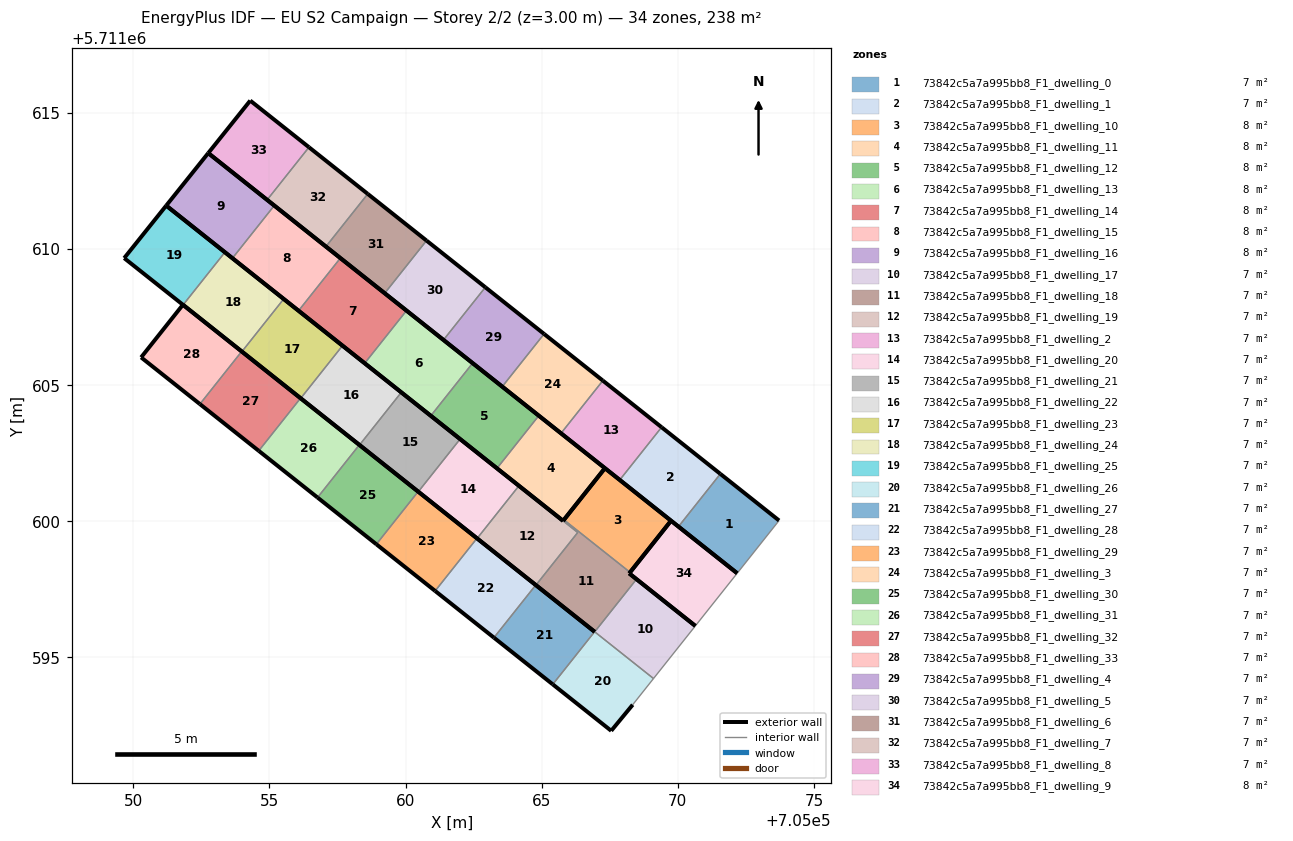
=== STOREY PLAN SPEC (per zone: floor XY polygon, exterior-wall plan segments, windows/doors) ===
zone 1: 73842c5a7a995bb8_F1_dwelling_0  (6.8 m²)
  floor: (705072.18, 5711598.09) (705073.72, 5711600.03) (705071.56, 5711601.74) (705070.02, 5711599.80)
  exterior wall: (705071.56, 5711601.74) – (705073.72, 5711600.03)  [2.8 m]
  exterior wall: (705072.18, 5711598.09) – (705070.02, 5711599.80)  [2.8 m]
  interior walls: 2
zone 2: 73842c5a7a995bb8_F1_dwelling_1  (6.8 m²)
  floor: (705070.02, 5711599.80) (705071.56, 5711601.74) (705069.40, 5711603.45) (705067.87, 5711601.51)
  exterior wall: (705069.40, 5711603.45) – (705071.56, 5711601.74)  [2.8 m]
  exterior wall: (705070.02, 5711599.80) – (705067.87, 5711601.51)  [2.8 m]
  interior walls: 2
zone 3: 73842c5a7a995bb8_F1_dwelling_10  (7.5 m²)
  floor: (705068.24, 5711598.12) (705069.75, 5711600.02) (705067.32, 5711601.95) (705065.82, 5711600.05)
  exterior wall: (705067.32, 5711601.95) – (705069.75, 5711600.02)  [3.1 m]
  exterior wall: (705069.75, 5711600.02) – (705068.24, 5711598.12)  [2.4 m]
  exterior wall: (705065.82, 5711600.05) – (705067.32, 5711601.95)  [2.4 m]
  interior walls: 1
zone 4: 73842c5a7a995bb8_F1_dwelling_11  (7.7 m²)
  floor: (705065.79, 5711600.01) (705067.32, 5711601.95) (705064.89, 5711603.88) (705063.36, 5711601.94)
  exterior wall: (705064.89, 5711603.88) – (705067.32, 5711601.95)  [3.1 m]
  exterior wall: (705067.32, 5711601.95) – (705065.79, 5711600.01)  [2.5 m]
  exterior wall: (705065.79, 5711600.01) – (705063.36, 5711601.94)  [3.1 m]
  interior walls: 1
zone 5: 73842c5a7a995bb8_F1_dwelling_12  (7.7 m²)
  floor: (705063.36, 5711601.94) (705064.89, 5711603.88) (705062.46, 5711605.80) (705060.93, 5711603.87)
  exterior wall: (705062.46, 5711605.80) – (705064.89, 5711603.88)  [3.1 m]
  exterior wall: (705063.36, 5711601.94) – (705060.93, 5711603.87)  [3.1 m]
  interior walls: 2
zone 6: 73842c5a7a995bb8_F1_dwelling_13  (7.7 m²)
  floor: (705060.93, 5711603.87) (705062.46, 5711605.80) (705060.04, 5711607.73) (705058.50, 5711605.80)
  exterior wall: (705060.04, 5711607.73) – (705062.46, 5711605.80)  [3.1 m]
  exterior wall: (705060.93, 5711603.87) – (705058.50, 5711605.80)  [3.1 m]
  interior walls: 2
zone 7: 73842c5a7a995bb8_F1_dwelling_14  (7.7 m²)
  floor: (705058.50, 5711605.80) (705060.04, 5711607.73) (705057.61, 5711609.66) (705056.07, 5711607.73)
  exterior wall: (705057.61, 5711609.66) – (705060.04, 5711607.73)  [3.1 m]
  exterior wall: (705058.50, 5711605.80) – (705056.07, 5711607.73)  [3.1 m]
  interior walls: 2
zone 8: 73842c5a7a995bb8_F1_dwelling_15  (7.7 m²)
  floor: (705056.07, 5711607.73) (705057.61, 5711609.66) (705055.18, 5711611.59) (705053.65, 5711609.66)
  exterior wall: (705055.18, 5711611.59) – (705057.61, 5711609.66)  [3.1 m]
  exterior wall: (705056.07, 5711607.73) – (705053.65, 5711609.66)  [3.1 m]
  interior walls: 2
zone 9: 73842c5a7a995bb8_F1_dwelling_16  (7.7 m²)
  floor: (705053.65, 5711609.66) (705055.18, 5711611.59) (705052.76, 5711613.52) (705051.21, 5711611.59)
  exterior wall: (705051.21, 5711611.59) – (705052.76, 5711613.52)  [2.5 m]
  exterior wall: (705052.76, 5711613.52) – (705055.18, 5711611.59)  [3.1 m]
  exterior wall: (705053.65, 5711609.66) – (705051.21, 5711611.59)  [3.1 m]
  interior walls: 1
zone 10: 73842c5a7a995bb8_F1_dwelling_17  (6.8 m²)
  floor: (705069.11, 5711594.22) (705070.64, 5711596.16) (705068.48, 5711597.87) (705066.95, 5711595.94)
  exterior wall: (705068.48, 5711597.87) – (705070.64, 5711596.16)  [2.8 m]
  interior walls: 3
zone 11: 73842c5a7a995bb8_F1_dwelling_18  (7.0 m²)
  floor: (705066.95, 5711595.94) (705068.48, 5711597.87) (705068.21, 5711598.08) (705068.24, 5711598.12) (705065.82, 5711600.05) (705065.79, 5711600.01) (705064.17, 5711601.30) (705066.32, 5711599.58) (705064.79, 5711597.65)
  exterior wall: (705064.17, 5711601.30) – (705065.79, 5711600.01)  [2.1 m]
  exterior wall: (705065.79, 5711600.01) – (705065.82, 5711600.05)  [0.0 m]
  exterior wall: (705068.24, 5711598.12) – (705068.21, 5711598.08)  [0.0 m]
  exterior wall: (705068.21, 5711598.08) – (705068.48, 5711597.87)  [0.3 m]
  exterior wall: (705066.95, 5711595.94) – (705064.79, 5711597.65)  [2.8 m]
  interior walls: 4
zone 12: 73842c5a7a995bb8_F1_dwelling_19  (6.8 m²)
  floor: (705064.79, 5711597.65) (705066.32, 5711599.58) (705064.17, 5711601.30) (705062.63, 5711599.37)
  exterior wall: (705064.79, 5711597.65) – (705062.63, 5711599.37)  [2.8 m]
  interior walls: 3
zone 13: 73842c5a7a995bb8_F1_dwelling_2  (6.8 m²)
  floor: (705067.87, 5711601.51) (705069.40, 5711603.45) (705067.25, 5711605.16) (705065.71, 5711603.23)
  exterior wall: (705067.25, 5711605.16) – (705069.40, 5711603.45)  [2.8 m]
  exterior wall: (705067.87, 5711601.51) – (705065.71, 5711603.23)  [2.8 m]
  interior walls: 2
zone 14: 73842c5a7a995bb8_F1_dwelling_20  (6.8 m²)
  floor: (705062.63, 5711599.37) (705064.17, 5711601.30) (705062.01, 5711603.02) (705060.47, 5711601.08)
  exterior wall: (705062.01, 5711603.02) – (705064.17, 5711601.30)  [2.8 m]
  exterior wall: (705062.63, 5711599.37) – (705060.47, 5711601.08)  [2.8 m]
  interior walls: 2
zone 15: 73842c5a7a995bb8_F1_dwelling_21  (6.8 m²)
  floor: (705060.47, 5711601.08) (705062.01, 5711603.02) (705059.85, 5711604.73) (705058.31, 5711602.80)
  exterior wall: (705059.85, 5711604.73) – (705062.01, 5711603.02)  [2.8 m]
  exterior wall: (705060.47, 5711601.08) – (705058.31, 5711602.80)  [2.8 m]
  interior walls: 2
zone 16: 73842c5a7a995bb8_F1_dwelling_22  (6.8 m²)
  floor: (705058.31, 5711602.80) (705059.85, 5711604.73) (705057.69, 5711606.45) (705056.15, 5711604.51)
  exterior wall: (705057.69, 5711606.45) – (705059.85, 5711604.73)  [2.8 m]
  exterior wall: (705058.31, 5711602.80) – (705056.15, 5711604.51)  [2.8 m]
  interior walls: 2
zone 17: 73842c5a7a995bb8_F1_dwelling_23  (6.8 m²)
  floor: (705056.15, 5711604.51) (705057.69, 5711606.45) (705055.53, 5711608.16) (705053.99, 5711606.23)
  exterior wall: (705055.53, 5711608.16) – (705057.69, 5711606.45)  [2.8 m]
  exterior wall: (705056.15, 5711604.51) – (705053.99, 5711606.23)  [2.8 m]
  interior walls: 2
zone 18: 73842c5a7a995bb8_F1_dwelling_24  (6.8 m²)
  floor: (705053.99, 5711606.23) (705055.53, 5711608.16) (705053.37, 5711609.88) (705051.83, 5711607.94)
  exterior wall: (705053.37, 5711609.88) – (705055.53, 5711608.16)  [2.8 m]
  exterior wall: (705053.99, 5711606.23) – (705051.83, 5711607.94)  [2.8 m]
  interior walls: 2
zone 19: 73842c5a7a995bb8_F1_dwelling_25  (6.8 m²)
  floor: (705051.83, 5711607.94) (705053.37, 5711609.88) (705051.21, 5711611.59) (705049.67, 5711609.66)
  exterior wall: (705049.67, 5711609.66) – (705051.21, 5711611.59)  [2.5 m]
  exterior wall: (705051.21, 5711611.59) – (705053.37, 5711609.88)  [2.8 m]
  exterior wall: (705051.83, 5711607.94) – (705049.67, 5711609.66)  [2.8 m]
  interior walls: 1
zone 20: 73842c5a7a995bb8_F1_dwelling_26  (6.8 m²)
  floor: (705068.34, 5711593.26) (705069.11, 5711594.22) (705066.94, 5711595.94) (705065.41, 5711594.01) (705067.55, 5711592.30)
  exterior wall: (705068.34, 5711593.26) – (705067.55, 5711592.30)  [1.2 m]
  exterior wall: (705067.55, 5711592.30) – (705065.41, 5711594.01)  [2.7 m]
  exterior wall: (705066.95, 5711595.94) – (705066.94, 5711595.94)  [0.0 m]
  interior walls: 3
zone 21: 73842c5a7a995bb8_F1_dwelling_27  (6.8 m²)
  floor: (705065.41, 5711594.01) (705066.94, 5711595.94) (705064.78, 5711597.66) (705063.25, 5711595.72)
  exterior wall: (705065.41, 5711594.01) – (705063.25, 5711595.72)  [2.8 m]
  exterior wall: (705064.78, 5711597.66) – (705066.94, 5711595.94)  [2.8 m]
  interior walls: 2
zone 22: 73842c5a7a995bb8_F1_dwelling_28  (6.8 m²)
  floor: (705063.25, 5711595.72) (705064.78, 5711597.66) (705062.62, 5711599.37) (705061.09, 5711597.44)
  exterior wall: (705063.25, 5711595.72) – (705061.09, 5711597.44)  [2.8 m]
  exterior wall: (705062.62, 5711599.37) – (705064.78, 5711597.66)  [2.8 m]
  interior walls: 2
zone 23: 73842c5a7a995bb8_F1_dwelling_29  (6.8 m²)
  floor: (705061.09, 5711597.44) (705062.62, 5711599.37) (705060.46, 5711601.09) (705058.93, 5711599.15)
  exterior wall: (705061.09, 5711597.44) – (705058.93, 5711599.15)  [2.8 m]
  exterior wall: (705060.46, 5711601.09) – (705062.62, 5711599.37)  [2.8 m]
  interior walls: 2
zone 24: 73842c5a7a995bb8_F1_dwelling_3  (6.8 m²)
  floor: (705065.71, 5711603.23) (705067.25, 5711605.16) (705065.09, 5711606.88) (705063.55, 5711604.94)
  exterior wall: (705065.09, 5711606.88) – (705067.25, 5711605.16)  [2.8 m]
  exterior wall: (705065.71, 5711603.23) – (705063.55, 5711604.94)  [2.8 m]
  interior walls: 2
zone 25: 73842c5a7a995bb8_F1_dwelling_30  (6.8 m²)
  floor: (705058.93, 5711599.15) (705060.46, 5711601.09) (705058.31, 5711602.80) (705056.77, 5711600.87)
  exterior wall: (705058.93, 5711599.15) – (705056.77, 5711600.87)  [2.8 m]
  exterior wall: (705058.31, 5711602.80) – (705060.46, 5711601.09)  [2.8 m]
  interior walls: 2
zone 26: 73842c5a7a995bb8_F1_dwelling_31  (6.8 m²)
  floor: (705056.77, 5711600.87) (705058.31, 5711602.80) (705056.15, 5711604.52) (705054.61, 5711602.58)
  exterior wall: (705056.77, 5711600.87) – (705054.61, 5711602.58)  [2.8 m]
  exterior wall: (705056.15, 5711604.52) – (705058.31, 5711602.80)  [2.8 m]
  interior walls: 2
zone 27: 73842c5a7a995bb8_F1_dwelling_32  (6.8 m²)
  floor: (705054.61, 5711602.58) (705056.15, 5711604.52) (705053.99, 5711606.23) (705052.45, 5711604.30)
  exterior wall: (705054.61, 5711602.58) – (705052.45, 5711604.30)  [2.8 m]
  exterior wall: (705053.99, 5711606.23) – (705056.15, 5711604.52)  [2.8 m]
  interior walls: 2
zone 28: 73842c5a7a995bb8_F1_dwelling_33  (6.8 m²)
  floor: (705052.45, 5711604.30) (705053.99, 5711606.23) (705051.83, 5711607.95) (705050.29, 5711606.01)
  exterior wall: (705052.45, 5711604.30) – (705050.29, 5711606.01)  [2.8 m]
  exterior wall: (705050.29, 5711606.01) – (705051.83, 5711607.95)  [2.5 m]
  exterior wall: (705051.83, 5711607.95) – (705053.99, 5711606.23)  [2.8 m]
  interior walls: 1
zone 29: 73842c5a7a995bb8_F1_dwelling_4  (6.8 m²)
  floor: (705063.55, 5711604.94) (705065.09, 5711606.88) (705062.93, 5711608.59) (705061.39, 5711606.66)
  exterior wall: (705062.93, 5711608.59) – (705065.09, 5711606.88)  [2.8 m]
  exterior wall: (705063.55, 5711604.94) – (705061.39, 5711606.66)  [2.8 m]
  interior walls: 2
zone 30: 73842c5a7a995bb8_F1_dwelling_5  (6.8 m²)
  floor: (705061.39, 5711606.66) (705062.93, 5711608.59) (705060.77, 5711610.30) (705059.24, 5711608.37)
  exterior wall: (705060.77, 5711610.30) – (705062.93, 5711608.59)  [2.8 m]
  exterior wall: (705061.39, 5711606.66) – (705059.24, 5711608.37)  [2.8 m]
  interior walls: 2
zone 31: 73842c5a7a995bb8_F1_dwelling_6  (6.8 m²)
  floor: (705059.24, 5711608.37) (705060.77, 5711610.30) (705058.61, 5711612.02) (705057.08, 5711610.08)
  exterior wall: (705058.61, 5711612.02) – (705060.77, 5711610.30)  [2.8 m]
  exterior wall: (705059.24, 5711608.37) – (705057.08, 5711610.08)  [2.8 m]
  interior walls: 2
zone 32: 73842c5a7a995bb8_F1_dwelling_7  (6.8 m²)
  floor: (705057.08, 5711610.08) (705058.61, 5711612.02) (705056.45, 5711613.73) (705054.92, 5711611.80)
  exterior wall: (705056.45, 5711613.73) – (705058.61, 5711612.02)  [2.8 m]
  exterior wall: (705057.08, 5711610.08) – (705054.92, 5711611.80)  [2.8 m]
  interior walls: 2
zone 33: 73842c5a7a995bb8_F1_dwelling_8  (6.8 m²)
  floor: (705054.92, 5711611.80) (705056.45, 5711613.73) (705054.30, 5711615.44) (705052.76, 5711613.52)
  exterior wall: (705052.76, 5711613.52) – (705054.30, 5711615.44)  [2.5 m]
  exterior wall: (705054.30, 5711615.44) – (705056.45, 5711613.73)  [2.8 m]
  exterior wall: (705054.92, 5711611.80) – (705052.76, 5711613.52)  [2.8 m]
  interior walls: 1
zone 34: 73842c5a7a995bb8_F1_dwelling_9  (7.7 m²)
  floor: (705070.64, 5711596.16) (705072.18, 5711598.09) (705069.75, 5711600.02) (705068.21, 5711598.08)
  exterior wall: (705068.21, 5711598.08) – (705069.75, 5711600.02)  [2.5 m]
  exterior wall: (705069.75, 5711600.02) – (705072.18, 5711598.09)  [3.1 m]
  exterior wall: (705070.64, 5711596.16) – (705068.21, 5711598.08)  [3.1 m]
  interior walls: 1

=== DERIVED (storey summary) ===
Building: EU S2 Campaign
Storey: 2 of 2  (floor level z = 3.00 m)
Storey gross floor area: 238.3 m²
Zones on this storey: 34
  - 73842c5a7a995bb8_F1_dwelling_0: floor 6.8 m²; exterior wall 5.5 m (16.5 m²); WWR 0.0%
  - 73842c5a7a995bb8_F1_dwelling_1: floor 6.8 m²; exterior wall 5.5 m (16.5 m²); WWR 0.0%
  - 73842c5a7a995bb8_F1_dwelling_10: floor 7.5 m²; exterior wall 7.9 m (23.8 m²); WWR 0.0%
  - 73842c5a7a995bb8_F1_dwelling_11: floor 7.7 m²; exterior wall 8.7 m (26.0 m²); WWR 0.0%
  - 73842c5a7a995bb8_F1_dwelling_12: floor 7.7 m²; exterior wall 6.2 m (18.6 m²); WWR 0.0%
  - 73842c5a7a995bb8_F1_dwelling_13: floor 7.7 m²; exterior wall 6.2 m (18.6 m²); WWR 0.0%
  - 73842c5a7a995bb8_F1_dwelling_14: floor 7.7 m²; exterior wall 6.2 m (18.6 m²); WWR 0.0%
  - 73842c5a7a995bb8_F1_dwelling_15: floor 7.7 m²; exterior wall 6.2 m (18.6 m²); WWR 0.0%
  - 73842c5a7a995bb8_F1_dwelling_16: floor 7.7 m²; exterior wall 8.7 m (26.0 m²); WWR 0.0%
  - 73842c5a7a995bb8_F1_dwelling_17: floor 6.8 m²; exterior wall 2.8 m (8.3 m²); WWR 0.0%
  - 73842c5a7a995bb8_F1_dwelling_18: floor 7.0 m²; exterior wall 5.3 m (15.8 m²); WWR 0.0%
  - 73842c5a7a995bb8_F1_dwelling_19: floor 6.8 m²; exterior wall 2.8 m (8.3 m²); WWR 0.0%
  - 73842c5a7a995bb8_F1_dwelling_2: floor 6.8 m²; exterior wall 5.5 m (16.5 m²); WWR 0.0%
  - 73842c5a7a995bb8_F1_dwelling_20: floor 6.8 m²; exterior wall 5.5 m (16.5 m²); WWR 0.0%
  - 73842c5a7a995bb8_F1_dwelling_21: floor 6.8 m²; exterior wall 5.5 m (16.5 m²); WWR 0.0%
  - 73842c5a7a995bb8_F1_dwelling_22: floor 6.8 m²; exterior wall 5.5 m (16.5 m²); WWR 0.0%
  - 73842c5a7a995bb8_F1_dwelling_23: floor 6.8 m²; exterior wall 5.5 m (16.5 m²); WWR 0.0%
  - 73842c5a7a995bb8_F1_dwelling_24: floor 6.8 m²; exterior wall 5.5 m (16.5 m²); WWR 0.0%
  - 73842c5a7a995bb8_F1_dwelling_25: floor 6.8 m²; exterior wall 8.0 m (24.0 m²); WWR 0.0%
  - 73842c5a7a995bb8_F1_dwelling_26: floor 6.8 m²; exterior wall 4.0 m (11.9 m²); WWR 0.0%
  - 73842c5a7a995bb8_F1_dwelling_27: floor 6.8 m²; exterior wall 5.5 m (16.5 m²); WWR 0.0%
  - 73842c5a7a995bb8_F1_dwelling_28: floor 6.8 m²; exterior wall 5.5 m (16.5 m²); WWR 0.0%
  - 73842c5a7a995bb8_F1_dwelling_29: floor 6.8 m²; exterior wall 5.5 m (16.5 m²); WWR 0.0%
  - 73842c5a7a995bb8_F1_dwelling_3: floor 6.8 m²; exterior wall 5.5 m (16.5 m²); WWR 0.0%
  - 73842c5a7a995bb8_F1_dwelling_30: floor 6.8 m²; exterior wall 5.5 m (16.5 m²); WWR 0.0%
  - 73842c5a7a995bb8_F1_dwelling_31: floor 6.8 m²; exterior wall 5.5 m (16.5 m²); WWR 0.0%
  - 73842c5a7a995bb8_F1_dwelling_32: floor 6.8 m²; exterior wall 5.5 m (16.6 m²); WWR 0.0%
  - 73842c5a7a995bb8_F1_dwelling_33: floor 6.8 m²; exterior wall 8.0 m (23.9 m²); WWR 0.0%
  - 73842c5a7a995bb8_F1_dwelling_4: floor 6.8 m²; exterior wall 5.5 m (16.5 m²); WWR 0.0%
  - 73842c5a7a995bb8_F1_dwelling_5: floor 6.8 m²; exterior wall 5.5 m (16.5 m²); WWR 0.0%
  - 73842c5a7a995bb8_F1_dwelling_6: floor 6.8 m²; exterior wall 5.5 m (16.5 m²); WWR 0.0%
  - 73842c5a7a995bb8_F1_dwelling_7: floor 6.8 m²; exterior wall 5.5 m (16.5 m²); WWR 0.0%
  - 73842c5a7a995bb8_F1_dwelling_8: floor 6.8 m²; exterior wall 8.0 m (23.9 m²); WWR 0.0%
  - 73842c5a7a995bb8_F1_dwelling_9: floor 7.7 m²; exterior wall 8.7 m (26.0 m²); WWR 0.0%
Zone adjacency (shared interzone walls):
  - 73842c5a7a995bb8_F1_dwelling_0 ↔ 73842c5a7a995bb8_F1_dwelling_1
  - 73842c5a7a995bb8_F1_dwelling_1 ↔ 73842c5a7a995bb8_F1_dwelling_2
  - 73842c5a7a995bb8_F1_dwelling_10 ↔ 73842c5a7a995bb8_F1_dwelling_18
  - 73842c5a7a995bb8_F1_dwelling_11 ↔ 73842c5a7a995bb8_F1_dwelling_12
  - 73842c5a7a995bb8_F1_dwelling_12 ↔ 73842c5a7a995bb8_F1_dwelling_13
  - 73842c5a7a995bb8_F1_dwelling_13 ↔ 73842c5a7a995bb8_F1_dwelling_14
  - 73842c5a7a995bb8_F1_dwelling_14 ↔ 73842c5a7a995bb8_F1_dwelling_15
  - 73842c5a7a995bb8_F1_dwelling_15 ↔ 73842c5a7a995bb8_F1_dwelling_16
  - 73842c5a7a995bb8_F1_dwelling_17 ↔ 73842c5a7a995bb8_F1_dwelling_18
  - 73842c5a7a995bb8_F1_dwelling_17 ↔ 73842c5a7a995bb8_F1_dwelling_26
  - 73842c5a7a995bb8_F1_dwelling_18 ↔ 73842c5a7a995bb8_F1_dwelling_19
  - 73842c5a7a995bb8_F1_dwelling_19 ↔ 73842c5a7a995bb8_F1_dwelling_20
  - 73842c5a7a995bb8_F1_dwelling_2 ↔ 73842c5a7a995bb8_F1_dwelling_3
  - 73842c5a7a995bb8_F1_dwelling_20 ↔ 73842c5a7a995bb8_F1_dwelling_21
  - 73842c5a7a995bb8_F1_dwelling_21 ↔ 73842c5a7a995bb8_F1_dwelling_22
  - 73842c5a7a995bb8_F1_dwelling_22 ↔ 73842c5a7a995bb8_F1_dwelling_23
  - 73842c5a7a995bb8_F1_dwelling_23 ↔ 73842c5a7a995bb8_F1_dwelling_24
  - 73842c5a7a995bb8_F1_dwelling_24 ↔ 73842c5a7a995bb8_F1_dwelling_25
  - 73842c5a7a995bb8_F1_dwelling_26 ↔ 73842c5a7a995bb8_F1_dwelling_27
  - 73842c5a7a995bb8_F1_dwelling_27 ↔ 73842c5a7a995bb8_F1_dwelling_28
  - 73842c5a7a995bb8_F1_dwelling_28 ↔ 73842c5a7a995bb8_F1_dwelling_29
  - 73842c5a7a995bb8_F1_dwelling_29 ↔ 73842c5a7a995bb8_F1_dwelling_30
  - 73842c5a7a995bb8_F1_dwelling_3 ↔ 73842c5a7a995bb8_F1_dwelling_4
  - 73842c5a7a995bb8_F1_dwelling_30 ↔ 73842c5a7a995bb8_F1_dwelling_31
  - 73842c5a7a995bb8_F1_dwelling_31 ↔ 73842c5a7a995bb8_F1_dwelling_32
  - 73842c5a7a995bb8_F1_dwelling_32 ↔ 73842c5a7a995bb8_F1_dwelling_33
  - 73842c5a7a995bb8_F1_dwelling_4 ↔ 73842c5a7a995bb8_F1_dwelling_5
  - 73842c5a7a995bb8_F1_dwelling_5 ↔ 73842c5a7a995bb8_F1_dwelling_6
  - 73842c5a7a995bb8_F1_dwelling_6 ↔ 73842c5a7a995bb8_F1_dwelling_7
  - 73842c5a7a995bb8_F1_dwelling_7 ↔ 73842c5a7a995bb8_F1_dwelling_8